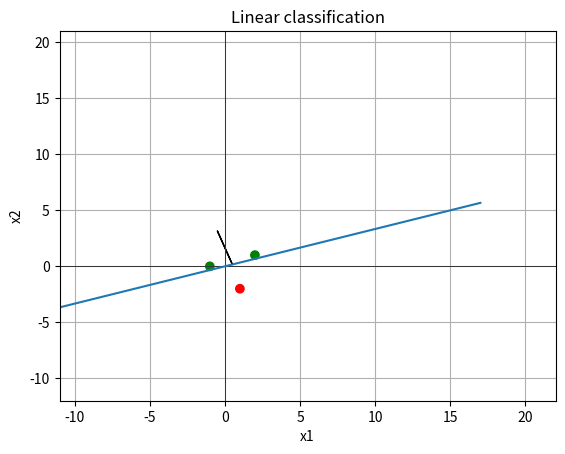

The script that saved this image:
import numpy as np
import matplotlib.pyplot as plt
import scipy as sp


def linear_classify(x, theta, theta_0):
    """Uses the given theta, theta_0, to linearly classify the given data x. This is our hypothesis or hypothesis class.

    :param x: input data
    :param theta: vector of norm
    :param theta_0: offset
    :return: 1 if the given x is classified as positive, -1 if it is negative, and 0 if it lies on the hyperplane.
    """
    # Todo: Implement the linear classifier here that classifies x given theta, theta_0, and returns the result.
    return np.sign(theta.T @ x + theta_0)


def Loss(prediction, actual):
    """Computes the loss between the given prediction and actual values.

    :param prediction:
    :param actual:
    :return:
    """
    # Todo: Implement the loss between a predicted and actual value here, and return the loss.
    if prediction == actual:
        return 0
    else:
        return 1


def E_n(h, data, labels, L, theta, theta_0):
    """Computes the error for the given data using the given hypothesis and loss.

    :param h: Hypothesis class, for example a linear classifier.
    :param data: A d x n matrix where d is the number of data dimensions and n the number of examples.
    :param labels: A 1 x n matrix with the label (actual value) for each data point.
    :param L: A loss function to compute the error between the prediction and label.
    :param theta:
    :param theta_0:
    :return:
    """
    (d, n) = data.shape
    # Todo: Compute the training loss E_n here and return it.
    loss = 0
    for i in range(n):
        x = data[:, i-1]
        y = labels[:, i-1]
        y_hat = h(x,theta,theta_0)
        err = L(y_hat,y)
        loss = loss + err
    return loss / n

def random_linear_classifier(data, labels, params={}, hook=None):
    """

    :param data: A d x n matrix where d is the number of data dimensions and n the number of examples.
    :param labels: A 1 x n matrix with the label (actual value) for each data point.
    :param params: A dict, containing a key T, which is a positive integer number of steps to run
    :param hook: An optional hook function that is called in each iteration of the algorithm.
    :return:
    """
    k = params.get('k', 100)  # if k is not in params, default to 100
    (d, n) = data.shape

    # Todo: Implement the Random Linear Classifier learning algorithm here.
    # Note: To call the hook function, use the following line inside your training loop:
    #   if hook: hook((theta, theta_0))
    lowest_loss = 1E100
    best_theta = None
    best_theta_0 = None

    for i in range(k):
        theta = np.random.uniform(-20,20,(d, 1))
        theta_0 = np.random.uniform(-20,20)
        loss = E_n(linear_classify,data,labels,Loss,theta,theta_0)
        if loss < lowest_loss:
            lowest_loss = loss
            best_theta = theta
            best_theta_0 = theta_0
        if hook:
            hook((theta, theta_0))
    return (best_theta,best_theta_0)


def perceptron(data, labels, params={}, hook=None):
    """The Perceptron learning algorithm.

    :param data: A d x n matrix where d is the number of data dimensions and n the number of examples.
    :param labels: A 1 x n matrix with the label (actual value) for each data point.
    :param params: A dict, containing a key T, which is a positive integer number of steps to run
    :param hook: An optional hook function that is called in each iteration of the algorithm.
    :return:
    """
    T = params.get('T', 100)  # if T is not in params, default to 100
    (d, n) = data.shape


    # Todo: Implement the Perceptron algorithm here.
    theta = np.zeros(d)
    theta_0 = 0
    for t in range(T):
        for i in range(n):
            x = data[:, i:i+1]
            y = labels[:, i:i+1]
            if y * (theta.T @ x) <= 0:
                print(f" theta = {theta} + ({y} * {x})")
                theta = theta + (y * x).flatten()
                print(f"theta is now {theta}")
                #theta_0 = theta_0 + y
        if hook:
            hook((theta,theta_0))
        print(f"number: {t+1} theta: {theta}")
    return theta,theta_0


def plot_separator(plot_axes, theta, theta_0,points):
    """Plots the linear separator defined by theta, theta_0, into the given plot_axes.

    :param plot_axes: Matplotlib Axes object
    :param theta:
    :param theta_0:
    """

    # One way we can plot the intercept is to compute the parametric line equation from the implicit form.
    # compute the y-intercept by setting x1 = 0 and then solving for x2:
    y_intercept = -theta_0 / theta[1]
    # compute the slope (-theta[0]/theta[1], I think)
    slope = -theta[0] / theta[1]
    # Then compute two points using:
    xmin, xmax = -15, 15
    xmin = min(points[0]) - 15
    xmax = max(points[0]) + 15
    # Note: It's not ideal to only plot the lines in a fixed region, but it makes this code simple for now.

    p1_y = slope * xmin + y_intercept
    p2_y = slope * xmax + y_intercept


    # Plot the separator:
    plot_axes.plot([xmin, xmax], [p1_y.flatten()[0], p2_y.flatten()[0]], '-')

    # hyperplane = [np.linspace(xmin, xmax),
    #               [-1 * ((theta[0]*i) + theta_0[0][0]) / theta[1] for i
    #                in np.linspace(xmin, xmax)]
    #               ]


    #plot_axes.plot(hyperplane[0], hyperplane[1], color='blue', linestyle='solid',label="hyperplane")
    # Plot the normal:
    # Note: The normal might not appear perpendicular on the plot if ax.axis('equal') is not set - but it is
    # perpendicular. Resize the plot window to equal axes to verify.
    plot_axes.arrow((xmin + xmax) / 2, (p1_y.flatten()[0] + p2_y.flatten()[0]) / 2, float(theta[0]), float(theta[1]))


if __name__ == '__main__':
    """
    We'll define data X with its labels y, plot the data, and then run either the random_linear_classifier or the
    perceptron learning algorithm, to find a hypothesis h from the class of linear classifiers.
    We then plot the best hypothesis, as well as compute the training error. 
    """

    # Let's create some training data and labels:
    #   X is a d x n matrix where d is the number of data dimensions and n the number of examples. So each data point
    #     is a column vector.
    #   y is a 1 x n matrix with the label (actual value) for each data point.
    X = np.array([[2, 3, 9, 12],
                  [5, 2, 6, 5]])
    y = np.array([[1, -1, 1, -1]])

    X = np.array([[2, 1, -1],
                  [1, -2, 0]])
    y = np.array([[1, -1, 1]])

    # To test your algorithm on a larger dataset, uncomment the following code. It generates uniformly distributed
    # random data in 2D, along with their labels.
    # X = np.random.uniform(low=-5, high=5, size=(2, 20))  # d=2, n=20
    # y = np.sign(np.dot(np.transpose([[3], [4]]), X) + 6)  # theta=[3, 4], theta_0=6

    # Plot positive data green, negative data red:
    colors = np.choose(y > 0, np.transpose(np.array(['r', 'g']))).flatten()
    plt.ion()  # enable matplotlib interactive mode
    fig, ax = plt.subplots()  # create an empty plot and retrieve the 'ax' handle
    ax.scatter(X[0, :], X[1, :], c=colors, marker='o')
    # Set up a pretty 2D plot:
    ax.set_xlabel('x1')
    ax.set_ylabel('x2')
    # ax.set_xlim(-20, 20)
    # ax.set_ylim(-20, 20)
    ax.set_xlim(min(X[0]) - 10,max(X[0]) + 20)
    ax.set_ylim(min(X[1]) - 10, max(X[1]) + 20)
    ax.grid(True, which='both')
    ax.axhline(color='black', linewidth=0.5)
    ax.axvline(color='black', linewidth=0.5)
    ax.set_title("Linear classification")



    # We'll define a hook function that we'll use to plot the separator at each step of the learning algorithm:
    def hook(params):
        (th, th0) = params
        plot_separator(ax, th, th0)


    # Run the RLC or Perceptron: (uncomment the following lines to call the learning algorithms)
    # theta, theta_0 = random_linear_classifier(X, y, {"k": 1000}, hook=None)
    theta, theta_0 = perceptron(X, y, {"T": 4}, hook=None)
    # Plot the returned separator:
    # print(X.shape)
    # print(X)

    # Change to add own theta in

    # theta, theta_0 = [2,0.001], -3




    plot_separator(ax, theta, theta_0,points=X)

    # Run the RLC, plot E_n over various k:
    # Todo: Your code
    plt.show()
    print(f"theta: {theta} , theta_0 : {theta_0}")
    print("Finished.")